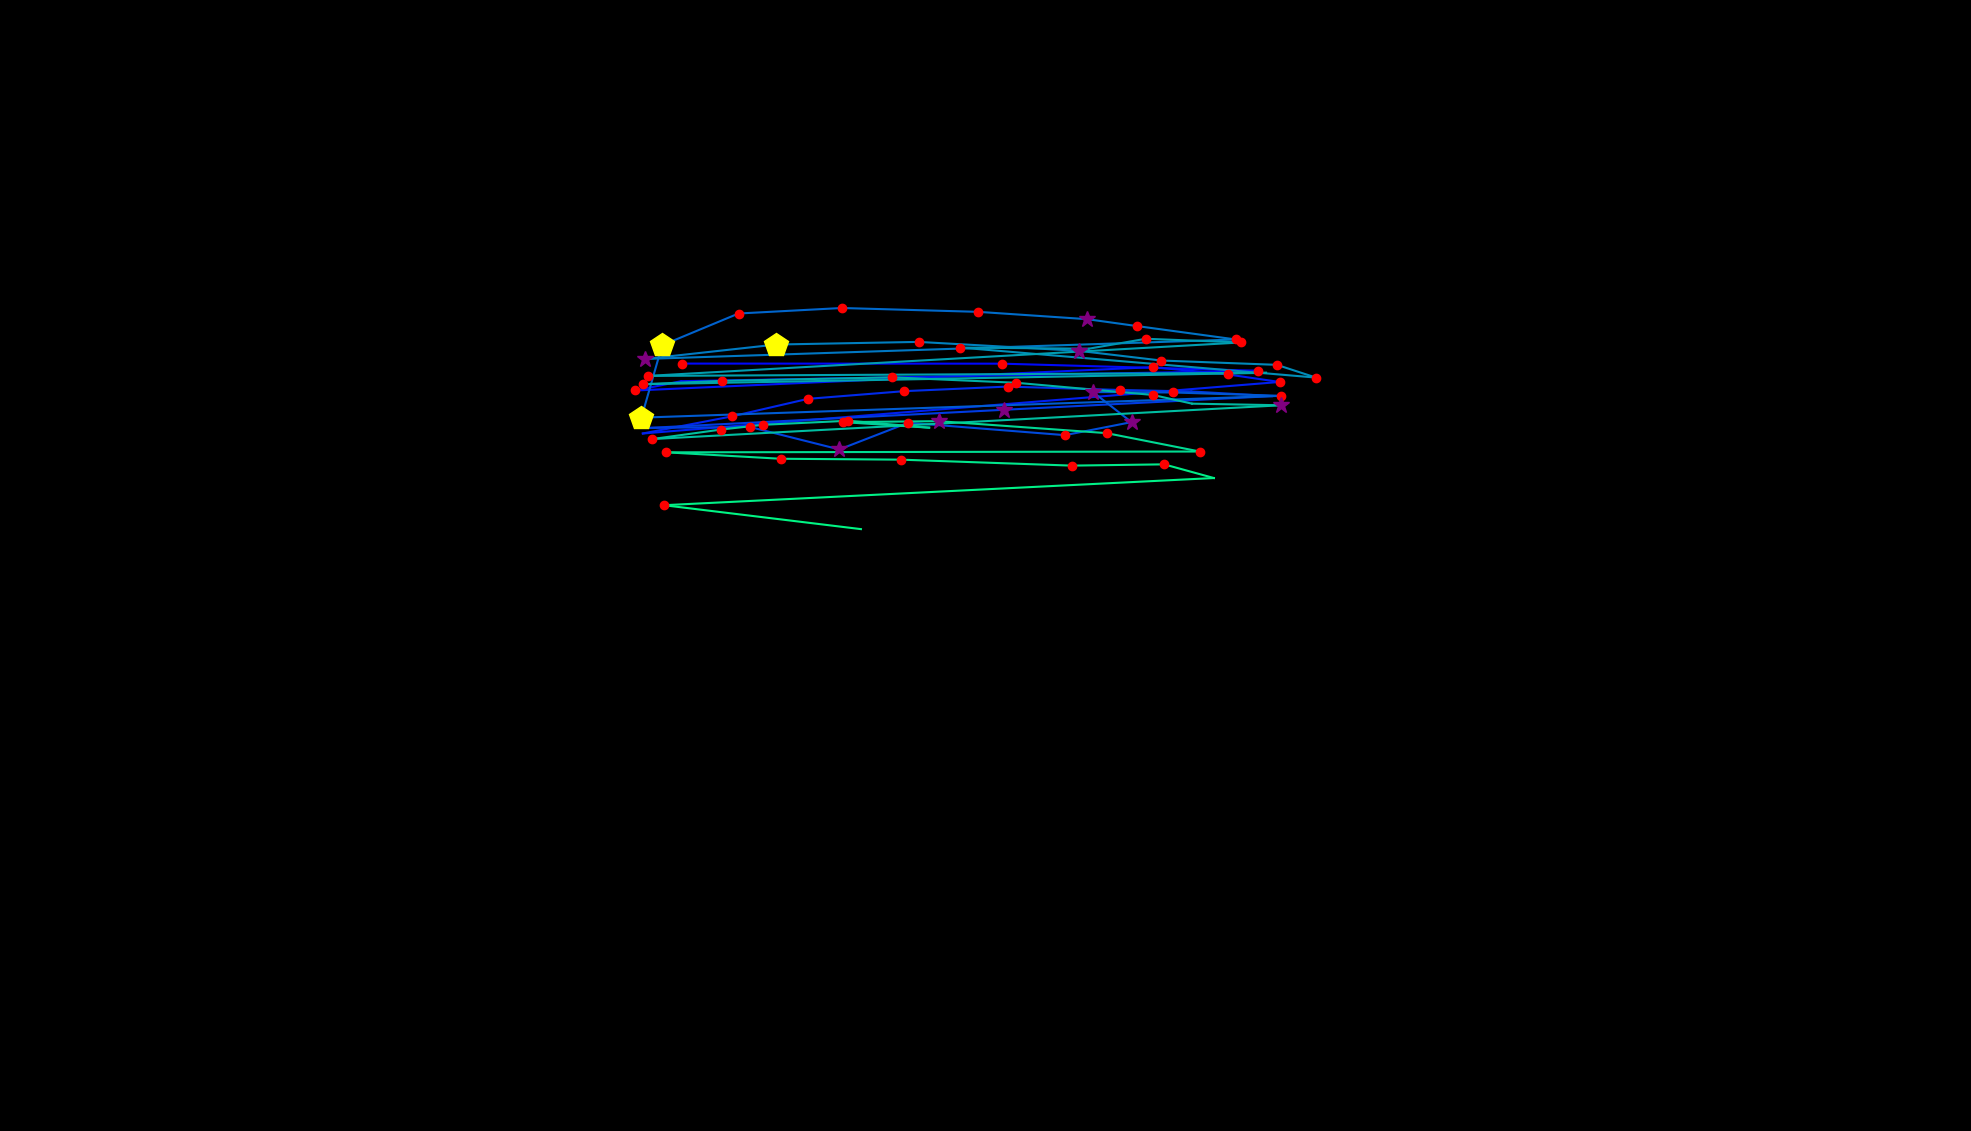

The data file committed next to this chart (first rows):
, fixation_id, timestamp, avg_gaze_x, avg_gaze_y, duration
0, 106.0, 29678, 810.9, 925.2, 60.25
1, 108.0, 30160, 987.4, 1004, 36.15
2, 114.0, 31859, 885.6, 996.6, 120.5
3, 115.0, 32148, 1301, 996.5, 132.5
4, 116.0, 32353, 1634, 987.3, 216.9
5, 117.0, 32642, 884.8, 973.8, 108.4
6, 118.0, 32774, 825.2, 961.7, 132.5
7, 119.0, 33003, 1497, 992, 120.5
8, 120.0, 33148, 1595, 982.5, 180.7
9, 121.0, 33353, 1662, 972.8, 120.5
10, 122.0, 33558, 834.9, 905.9, 108.4
11, 123.0, 33690, 950.1, 928, 216.9
12, 124.0, 33931, 1049, 950.8, 204.8
13, 125.0, 34160, 1175, 960.9, 132.5
14, 126.0, 34329, 1308, 966.8, 144.6
15, 127.0, 34570, 1455, 962.4, 192.8
16, 128.0, 34787, 1547, 960.4, 96.4
17, 129.0, 35064, 1652, 954.4, 108.4
18, 130.0, 35413, 843.2, 913.1, 108.4
19, 131.0, 35558, 973.7, 914.4, 132.5
20, 132.0, 35799, 1090, 885.1, 361.5
21, 133.0, 36184, 1179, 919.8, 216.9
22, 134.0, 36473, 1383, 903.7, 228.9
23, 135.0, 36727, 1469, 920.6, 265.1
24, 136.0, 37016, 1419, 959.7, 289.2
25, 137.0, 37329, 1524, 959.1, 144.6
26, 138.0, 37570, 1664, 954.8, 144.6
27, 139.0, 37823, 833, 926.5, 530.2
28, 140.0, 38377, 859.9, 1020, 409.7
29, 141.0, 38883, 959.2, 1062, 168.7
30, 142.0, 39100, 1093, 1069, 228.9
31, 143.0, 39426, 1270, 1064, 228.9
32, 144.0, 39715, 1412, 1054, 337.4
33, 145.0, 40076, 1477, 1045, 180.7
34, 146.0, 40341, 1605, 1028, 120.5
35, 147.0, 40643, 838.1, 1003, 289.2
36, 148.0, 40956, 1008, 1021, 409.7
37, 149.0, 41426, 1193, 1025, 228.9
38, 150.0, 41739, 1401, 1013, 265.1
39, 151.0, 42028, 1508, 1001, 132.5
40, 152.0, 42221, 1658, 995, 144.6
41, 153.0, 42390, 1709, 978.5, 241
42, 154.0, 42848, 1247, 1017, 168.7
43, 155.0, 43149, 1414, 1016, 96.4
44, 156.0, 43269, 1488, 1029, 120.5
45, 157.0, 43498, 1612, 1024, 132.5
46, 158.0, 43727, 841.5, 980.6, 168.7
47, 159.0, 44004, 1644, 984.6, 108.4
48, 160.0, 44282, 835, 969.8, 192.8
49, 161.0, 44498, 937.8, 974.2, 180.7
50, 162.0, 44836, 1159, 978.8, 228.9
51, 163.0, 45089, 1320, 971.7, 204.8
52, 164.0, 45390, 1497, 955.9, 144.6
53, 165.0, 45619, 1548, 944.6, 96.4
54, 166.0, 45739, 1664, 942.5, 397.6
55, 167.0, 46306, 847.2, 898.6, 144.6
56, 168.0, 46474, 936.7, 911, 156.6
57, 169.0, 46655, 990.9, 917.2, 156.6
58, 170.0, 46836, 1102, 922.4, 144.6
59, 171.0, 47113, 1207, 913.4, 108.4
... 13 more rows
